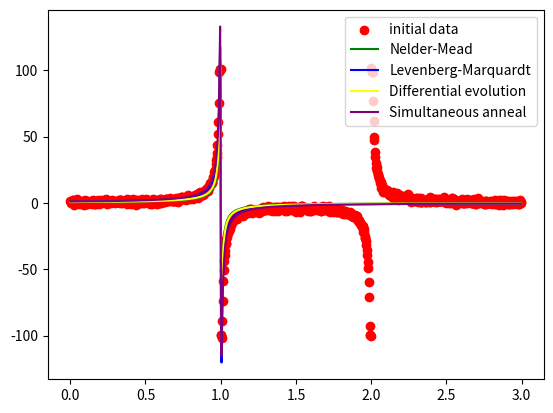

Source code (Python):
import numpy as np
from scipy import optimize
import matplotlib.pyplot as plt

N = 1000
EPS = 0.001
FUNC = lambda x, a, b, c, d: (a * x + b) / (x ** 2 + c * x + d)

def calculate_lse(data, method, a, b, c, d):
    return sum([(method(x, a, b, c, d) - y) ** 2 for (x, y) in data])

def generate_noisy_data():
    tau = np.random.normal(size=N)
    f_k = lambda k: 1 / (k ** 2 - 3 * k + 2)
    xx = []
    yy = []
    for k in range(0, N):
        x_k = 3 * k / N
        y = tau[k]
        if f_k(x_k) < - 100:
            y += -100
        elif -100 <= f_k(x_k) <= 100:
            y += f_k(x_k)
        else:
            y += 100
        xx.append(x_k)
        yy.append(y)
    return list(zip(xx, yy))


def substitude_point(a, b, c, d):
    x = []
    y = []
    for k in range(0, N):
        x_k = 3 * k / N
        x.append(x_k)
        y.append(FUNC(x_k, a, b, c, d))
    return x, y


def build_function(data):
    return lambda a, b, c, d: sum([(FUNC(x, a, b, c, d) - y) ** 2 for (x, y) in data])


def nelder_meald(data):
    f = build_function(data)
    res = optimize.minimize(lambda x: f(x[0], x[1], x[2], x[3]), np.array((0.1, 0.2, 0.3, 0.4)), method='Nelder-Mead')
    print("Nelder-Mead: {}".format(res))
    return res.x


def levenberg_marquardt_method(data):
    f1 = lambda ab: [(FUNC(x_p, ab[0], ab[1], ab[2], ab[3]) - y_p) ** 2 for (x_p, y_p) in data]

    res = optimize.leastsq(f1, np.asarray([0.1, 0.2, 0.3, 0.4]))
    print("Levenberg-Marquardt: {}".format(res))
    return res[0]


def differential_evolution(data):
    f = build_function(data)
    res = optimize.differential_evolution(lambda x: f(x[0], x[1], x[2], x[3]), ((-2, 2), (-2, 2), (-2, 2), (-2, 2)))
    print("Differential evolution: {}".format(res))
    return res.x


def simultaneous_anneal(data):
    f = build_function(data)
    res = optimize.dual_annealing(lambda x: f(x[0], x[1], x[2], x[3]), ((-2, 2), (-2, 2), (-2, 2), (-2, 2)))
    print("Simultaneous anneal: {}".format(res))
    return res.x


def show_data(data, point, name):
    xx = [i for (i, _) in data]
    yy = [i for (_, i) in data]

    plt.scatter(xx, yy, label="initial data", color="red")
    colors = ['green', 'blue', 'yellow','purple','gray']
    idx = 0
    for p, n in zip(point, name):
        xx, yy = substitude_point(*p)
        plt.plot(xx, yy, label=n, color=colors[idx])
        idx += 1
    plt.legend()
    plt.show()


data = generate_noisy_data()
ptr = nelder_meald(data)
print("lse", calculate_lse(data, FUNC, *ptr))
ptr2 = levenberg_marquardt_method(data)
print("lse", calculate_lse(data, FUNC, *ptr2))
ptr3 = differential_evolution(data)
print("lse", calculate_lse(data, FUNC, *ptr3))
ptr4 = simultaneous_anneal(data)
print("lse", calculate_lse(data, FUNC, *ptr4))

show_data(data, [ptr, ptr2, ptr3, ptr4],
          ["Nelder-Mead", "Levenberg-Marquardt", "Differential evolution", "Simultaneous anneal"])
